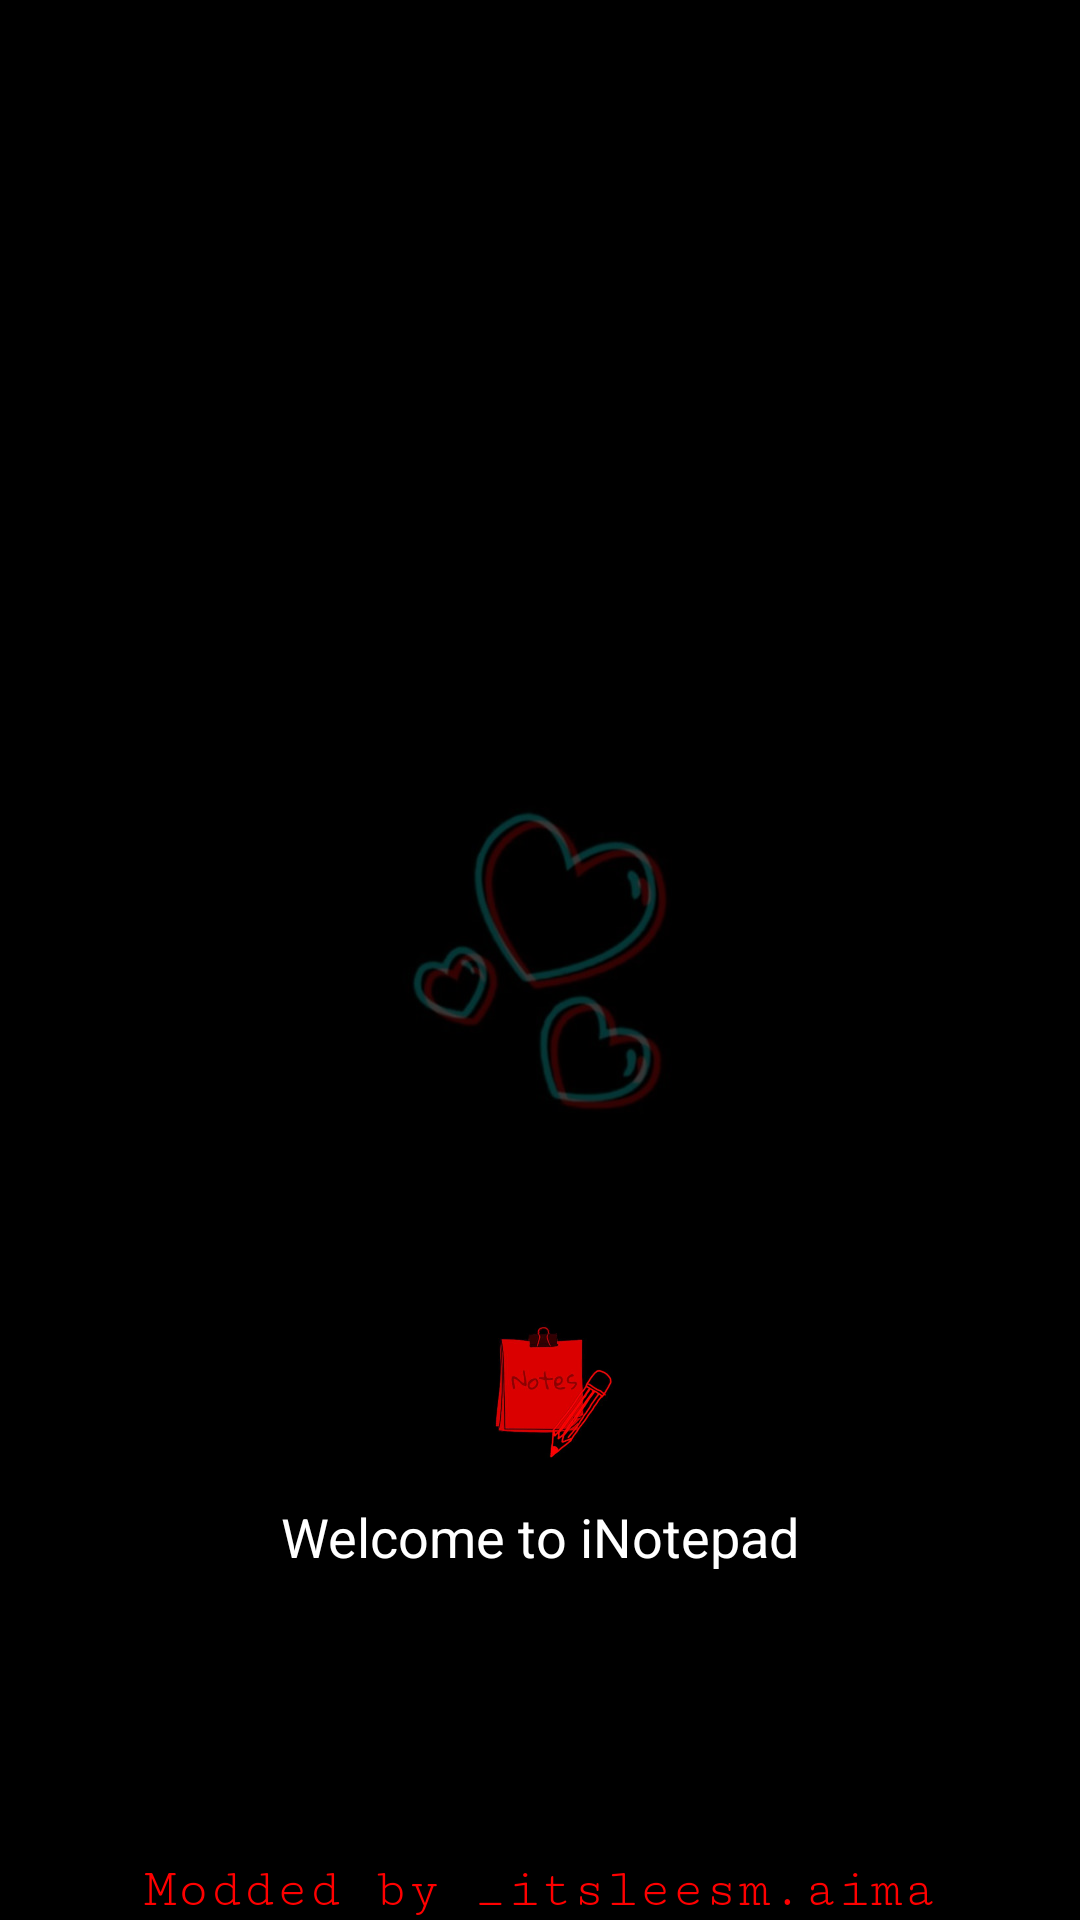

Write the Android layout XML for this screen, with the resource values it uses.
<!-- AndroidManifest.xml: application theme Theme.NoteApp -->
<!-- res/layout/activity_splashscreen.xml -->
<?xml version="1.0" encoding="utf-8"?>
<androidx.constraintlayout.widget.ConstraintLayout xmlns:android="http://schemas.android.com/apk/res/android"
    xmlns:app="http://schemas.android.com/apk/res-auto"
    xmlns:tools="http://schemas.android.com/tools"
    android:layout_width="match_parent"
    android:layout_height="match_parent"
    tools:context=".Splashscreen">
    <ImageView
        android:id="@+id/imageView3"
        android:layout_width="match_parent"
        android:layout_height="match_parent"
        android:contentDescription="@string/app_name"
        android:scaleType="centerCrop"
        android:src="@drawable/bb" />

    <View
        android:id="@+id/view_back3"
        android:layout_width="match_parent"
        android:layout_height="match_parent"
        android:background="#C6000000"
        tools:layout_editor_absoluteX="0dp"
        tools:layout_editor_absoluteY="-16dp" />
    <ImageView
        android:id="@+id/logo3"
        android:layout_width="80dp"
        android:layout_height="80dp"
        android:layout_marginTop="420dp"
        android:src="@drawable/logo"
        app:layout_constraintEnd_toEndOf="parent"
        app:layout_constraintStart_toStartOf="parent"
        app:layout_constraintTop_toTopOf="parent" />
    <TextView
        android:id="@+id/welcome_writing"
        android:layout_width="wrap_content"
        android:layout_height="wrap_content"
        android:inputType="text"
        android:text="Welcome to iNotepad"
        android:textColor="#fff"
        android:textSize="18sp"
        app:layout_constraintEnd_toEndOf="parent"
        app:layout_constraintStart_toStartOf="parent"
        app:layout_constraintTop_toBottomOf="@+id/logo3"/>

    <TextView
        android:id="@+id/modded_writing"
        android:layout_width="wrap_content"
        android:layout_height="wrap_content"
        android:fontFamily="serif-monospace"
        android:inputType="text"
        android:text="Modded by _itsleesm.aima"
        android:textColor="#FF0000"
        android:textSize="18sp"
        app:layout_constraintBottom_toBottomOf="parent"
        app:layout_constraintEnd_toEndOf="parent"
        app:layout_constraintStart_toStartOf="parent" />

</androidx.constraintlayout.widget.ConstraintLayout>
<!-- resources referenced by this layout -->
<resources>
  <!-- drawable bb: jpg bitmap (drawable, 36060 bytes) -->
  <!-- drawable logo: jpg bitmap (drawable, 14882 bytes) -->
  <string name="app_name">iNotepad</string>
  <style name="Theme.NoteApp" parent="Theme.MaterialComponents.DayNight.NoActionBar">
          <item name="colorPrimary">#000</item>
          <item name="colorPrimaryVariant">#000</item>
          <item name="colorOnPrimary">#000</item>
          <item name="android:statusBarColor" tools:targetApi="l">@color/colorAccent</item>
      </style>
  <color name="colorAccent">#000</color>
</resources>
